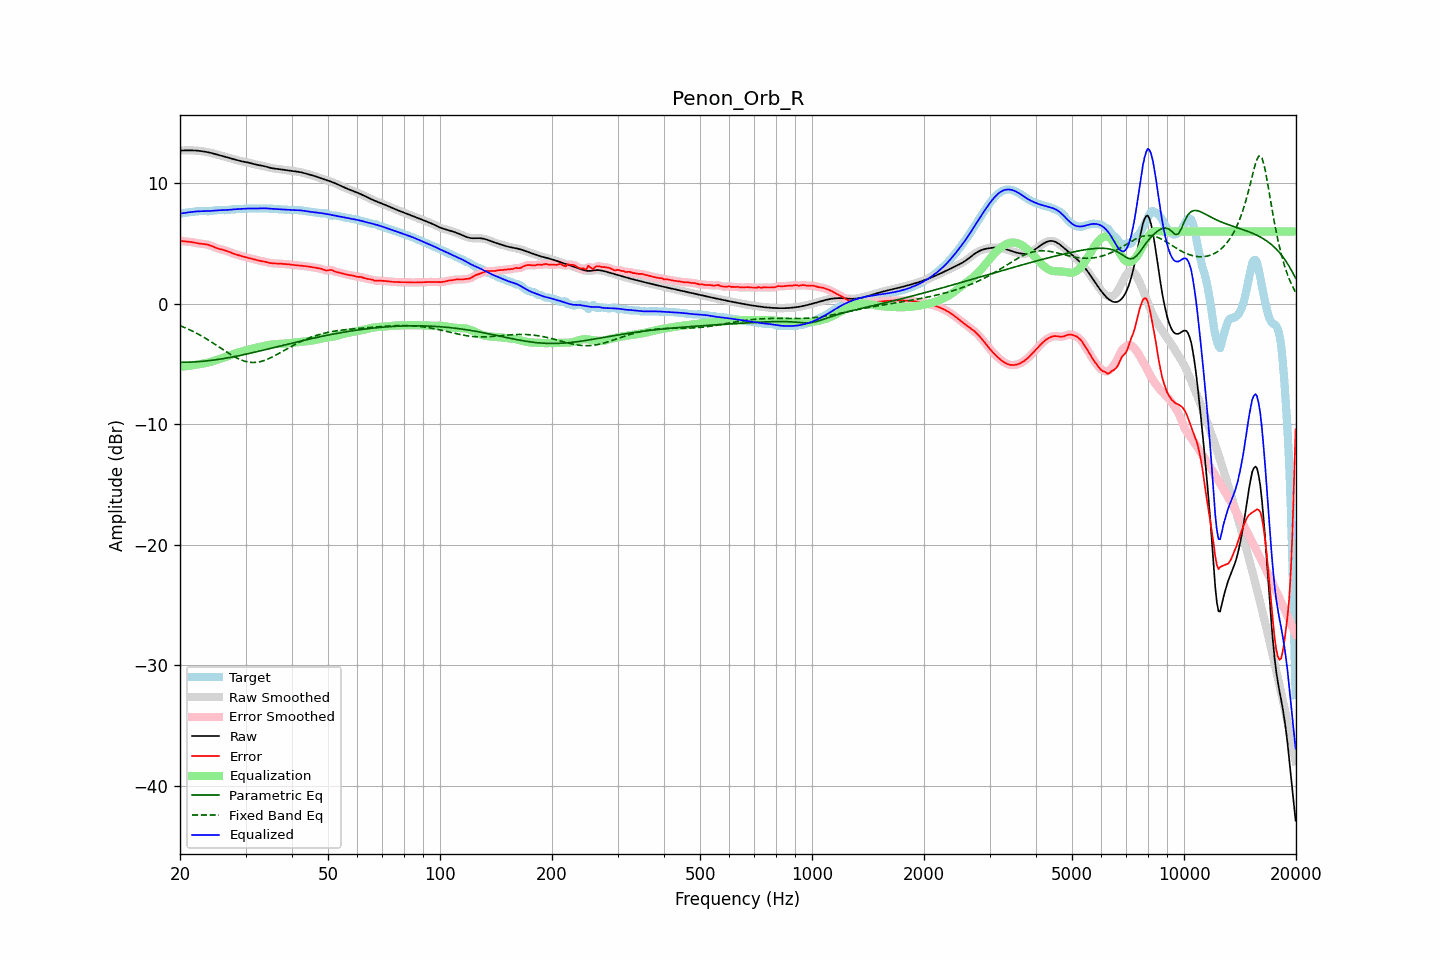

The file beside this chart, header and first rows:
frequency, raw, error, smoothed, error_smoothed, equalization, parametric_eq, fixed_band_eq, equalized_raw, equalized_smoothed, target
20.00, 12.71, 5.24, 12.71, 5.24, -5.23, -4.85, -1.81, 7.48, 7.48, 7.48
20.20, 12.72, 5.21, 12.72, 5.21, -5.22, -4.85, -1.87, 7.50, 7.50, 7.51
20.40, 12.73, 5.19, 12.73, 5.20, -5.20, -4.85, -1.92, 7.52, 7.52, 7.53
20.61, 12.73, 5.18, 12.73, 5.18, -5.19, -4.85, -1.98, 7.54, 7.54, 7.55
20.81, 12.73, 5.17, 12.73, 5.17, -5.17, -4.85, -2.03, 7.56, 7.56, 7.57
21.02, 12.74, 5.16, 12.74, 5.16, -5.15, -4.85, -2.10, 7.58, 7.58, 7.58
21.23, 12.74, 5.14, 12.74, 5.14, -5.14, -4.84, -2.16, 7.60, 7.60, 7.59
21.44, 12.73, 5.13, 12.73, 5.13, -5.12, -4.84, -2.22, 7.62, 7.62, 7.61
21.66, 12.73, 5.10, 12.73, 5.10, -5.10, -4.83, -2.29, 7.63, 7.63, 7.63
21.87, 12.73, 5.08, 12.72, 5.08, -5.08, -4.82, -2.35, 7.65, 7.65, 7.65
22.09, 12.72, 5.05, 12.72, 5.05, -5.05, -4.82, -2.42, 7.66, 7.66, 7.66
22.31, 12.71, 5.03, 12.71, 5.03, -5.03, -4.81, -2.49, 7.67, 7.67, 7.68
22.54, 12.69, 5.00, 12.69, 5.00, -5.01, -4.80, -2.57, 7.68, 7.68, 7.69
22.76, 12.68, 4.98, 12.68, 4.98, -4.99, -4.78, -2.64, 7.68, 7.68, 7.69
22.99, 12.66, 4.97, 12.66, 4.97, -4.97, -4.77, -2.72, 7.68, 7.68, 7.69
23.22, 12.64, 4.95, 12.64, 4.95, -4.95, -4.76, -2.79, 7.68, 7.68, 7.68
23.45, 12.61, 4.94, 12.61, 4.94, -4.93, -4.75, -2.87, 7.69, 7.69, 7.68
23.69, 12.59, 4.91, 12.59, 4.91, -4.90, -4.73, -2.96, 7.69, 7.69, 7.68
23.92, 12.56, 4.88, 12.56, 4.88, -4.86, -4.72, -3.04, 7.70, 7.70, 7.68
24.16, 12.53, 4.84, 12.53, 4.83, -4.82, -4.70, -3.12, 7.71, 7.71, 7.70
24.40, 12.50, 4.78, 12.50, 4.78, -4.78, -4.69, -3.21, 7.72, 7.72, 7.72
24.65, 12.46, 4.72, 12.46, 4.72, -4.73, -4.67, -3.30, 7.73, 7.73, 7.74
24.89, 12.42, 4.67, 12.42, 4.67, -4.68, -4.65, -3.38, 7.74, 7.74, 7.76
25.14, 12.39, 4.62, 12.39, 4.62, -4.63, -4.63, -3.47, 7.75, 7.75, 7.77
25.39, 12.35, 4.57, 12.35, 4.57, -4.59, -4.61, -3.56, 7.76, 7.76, 7.78
25.65, 12.31, 4.54, 12.31, 4.54, -4.54, -4.59, -3.65, 7.77, 7.77, 7.77
25.91, 12.27, 4.50, 12.27, 4.51, -4.50, -4.57, -3.74, 7.77, 7.77, 7.77
26.16, 12.24, 4.47, 12.24, 4.47, -4.46, -4.55, -3.83, 7.77, 7.77, 7.76
26.43, 12.20, 4.43, 12.20, 4.43, -4.42, -4.53, -3.92, 7.78, 7.78, 7.77
26.69, 12.16, 4.39, 12.16, 4.39, -4.38, -4.50, -4.00, 7.79, 7.79, 7.78
26.96, 12.13, 4.34, 12.13, 4.34, -4.33, -4.48, -4.09, 7.80, 7.80, 7.79
27.23, 12.09, 4.28, 12.09, 4.28, -4.29, -4.45, -4.17, 7.81, 7.81, 7.81
27.50, 12.06, 4.23, 12.06, 4.23, -4.24, -4.43, -4.25, 7.82, 7.82, 7.83
27.77, 12.02, 4.18, 12.02, 4.18, -4.19, -4.40, -4.33, 7.83, 7.83, 7.84
28.05, 11.98, 4.13, 11.98, 4.13, -4.14, -4.38, -4.41, 7.84, 7.84, 7.85
28.33, 11.94, 4.09, 11.94, 4.09, -4.09, -4.35, -4.48, 7.85, 7.85, 7.85
28.62, 11.91, 4.05, 11.91, 4.05, -4.05, -4.33, -4.54, 7.86, 7.86, 7.86
28.90, 11.87, 4.01, 11.87, 4.01, -4.01, -4.30, -4.60, 7.86, 7.86, 7.86
29.19, 11.84, 3.97, 11.84, 3.97, -3.97, -4.27, -4.66, 7.87, 7.87, 7.87
29.48, 11.81, 3.93, 11.81, 3.93, -3.93, -4.24, -4.71, 7.87, 7.88, 7.88
29.78, 11.78, 3.89, 11.78, 3.89, -3.90, -4.21, -4.76, 7.88, 7.88, 7.89
30.08, 11.76, 3.86, 11.76, 3.86, -3.86, -4.18, -4.79, 7.90, 7.90, 7.90
30.38, 11.73, 3.83, 11.73, 3.83, -3.83, -4.15, -4.82, 7.91, 7.91, 7.91
30.68, 11.71, 3.80, 11.70, 3.80, -3.79, -4.12, -4.84, 7.91, 7.91, 7.91
30.99, 11.67, 3.76, 11.67, 3.76, -3.76, -4.09, -4.86, 7.92, 7.92, 7.91
31.30, 11.64, 3.73, 11.64, 3.72, -3.72, -4.06, -4.87, 7.91, 7.91, 7.91
31.61, 11.60, 3.69, 11.60, 3.69, -3.69, -4.03, -4.87, 7.91, 7.91, 7.91
31.93, 11.56, 3.65, 11.56, 3.65, -3.66, -4.00, -4.86, 7.91, 7.91, 7.91
32.24, 11.53, 3.62, 11.53, 3.62, -3.62, -3.97, -4.85, 7.91, 7.91, 7.91
32.57, 11.50, 3.59, 11.51, 3.59, -3.59, -3.94, -4.82, 7.91, 7.91, 7.92
32.89, 11.48, 3.56, 11.48, 3.56, -3.56, -3.91, -4.80, 7.92, 7.92, 7.92
33.22, 11.46, 3.54, 11.46, 3.54, -3.53, -3.88, -4.76, 7.93, 7.93, 7.92
33.55, 11.43, 3.51, 11.43, 3.51, -3.50, -3.84, -4.72, 7.93, 7.93, 7.92
33.89, 11.40, 3.49, 11.40, 3.48, -3.47, -3.81, -4.67, 7.93, 7.93, 7.92
34.23, 11.36, 3.45, 11.36, 3.45, -3.45, -3.78, -4.62, 7.92, 7.92, 7.91
34.57, 11.32, 3.42, 11.32, 3.42, -3.42, -3.75, -4.57, 7.90, 7.90, 7.91
34.92, 11.29, 3.39, 11.29, 3.39, -3.40, -3.71, -4.51, 7.89, 7.89, 7.90
35.27, 11.26, 3.37, 11.26, 3.37, -3.38, -3.68, -4.44, 7.88, 7.88, 7.89
35.62, 11.23, 3.35, 11.24, 3.36, -3.36, -3.65, -4.37, 7.87, 7.87, 7.88
35.97, 11.22, 3.35, 11.22, 3.35, -3.35, -3.62, -4.30, 7.87, 7.87, 7.87
... 635 more rows
